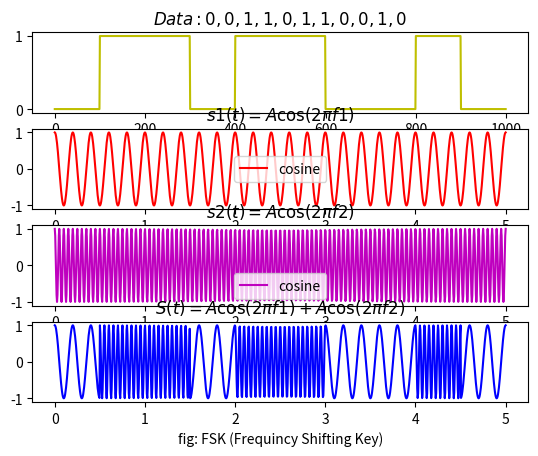

Generate this figure with matplotlib:
# Frequency-shift keying (FSK)

import matplotlib as plt
import numpy as np
import pylab as pl
from math import pi
import random as gb

v=[0,0,1,1,0,1,1,0,0,1,0]                              # Digital Input Data Of A Baseband Signal

dim=100                                                # 1D Array Dimension(1x100)

Vx=[]                                                  # Declare A List

for i in range(1,11):
    f=np.ones(dim)                                     # https://www.journaldev.com/32792/numpy-ones-in-python
    x=f*v[i]
    Vx=np.concatenate((Vx,x))

pl.subplot(4,1,1)                                      # https://matplotlib.org/3.1.1/api/_as_gen/matplotlib.pyplot.subplot.html
pl.title(r'$Data:0,0,1,1,0,1,1,0,0,1,0 $')
pl.plot(Vx,'y')


dim2=len(Vx)                                           # Same Dimension Of The Length Of The Baseband Signal (Vx)
t=np.linspace(0,5,dim2)
f1=5                                                   # Frecuency (Hz)
pl.subplot(4,1,2)                                      # https://matplotlib.org/3.1.1/api/_as_gen/matplotlib.pyplot.subplot.html
w1=2*np.pi*f1*t
y1=np.cos(w1)                                          # Create A cosine Signal
#pl.xlabel('x-axsis')
#pl.ylabel('y-axsis')
#pylab.plot(x, y2, 'm', label='cosine')
#pylab.legend(loc='upper right')
pl.title(r'$s1(t)=A\cos(2 \pi f1)$')
pl.plot(t,y1, '-r', label='cosine')
pl.legend(loc='best')

pl.subplot(4,1,3)                                      # https://matplotlib.org/3.1.1/api/_as_gen/matplotlib.pyplot.subplot.html
#mult=(Vx*y1)
#pl.plot(t,mult)
#pl.show()
f2=20                                                  # Frecuency(Hz)
w2=2*np.pi*f2*t
y2=np.cos(w2)                                          # Create A cosine Signal
pl.plot(t,y2 ,'m',label='cosine')
pl.legend(loc='best')
pl.title(r'$s2(t)=A\cos(2 \pi f2)$')
#pl.plot(x, y2, 'm', label='cosine')

pl.subplot(4,1,4)                                      # https://matplotlib.org/3.1.1/api/_as_gen/matplotlib.pyplot.subplot.html

Di=[]                                                  # Declare A List

for i in range(0,dim2):

    if Vx[i]==0:
        x=np.array([y1[i]])
        Di=np.concatenate((Di,x))
    else:
        y=np.array([y2[i]])
        Di=np.concatenate((Di,y))

pl.title(r'$S(t)=A\cos(2 \pi f1) + A\cos(2 \pi f2) $')
pl.xlabel('fig: FSK (Frequincy Shifting Key)')
pl.plot(t,Di ,'b')

pl.show()                                             # Showing The Resulting 3 Signals In One Graph